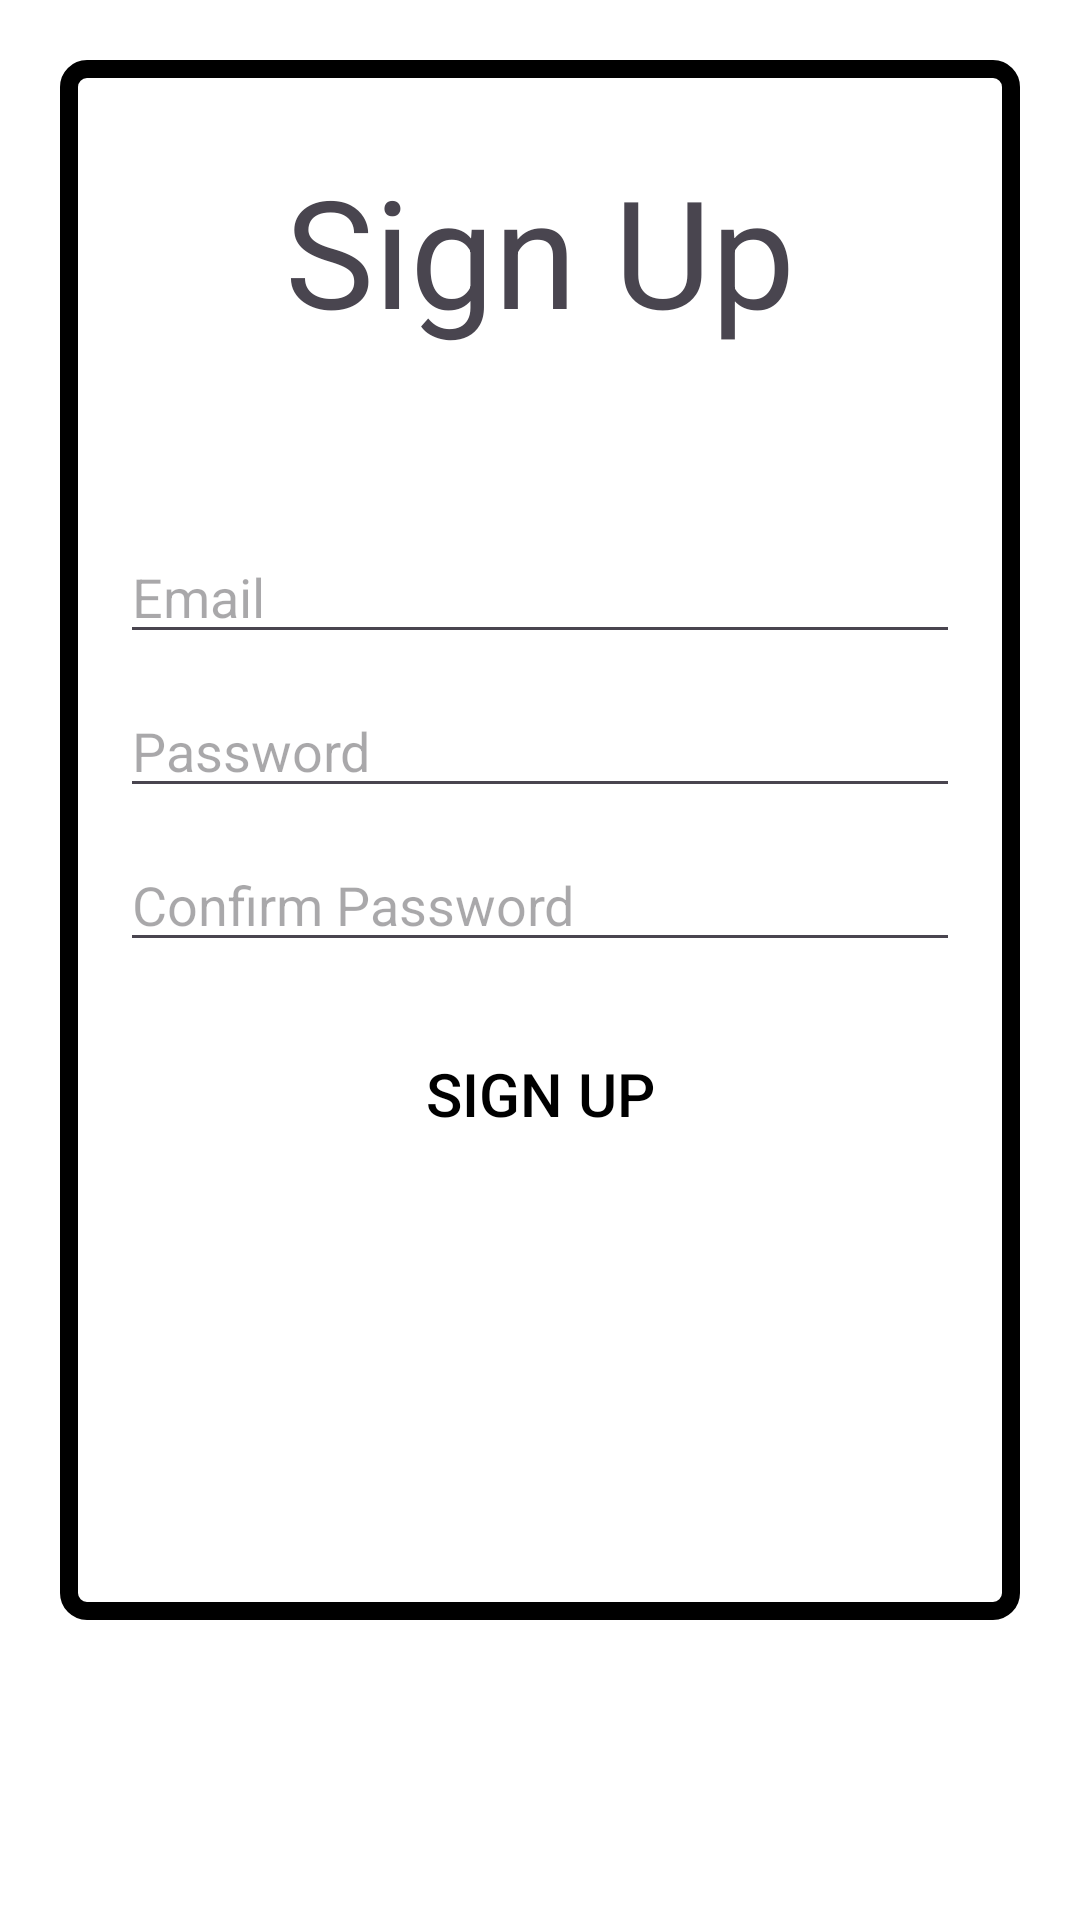

This screen was rendered from an Android layout file. Write that file and the resources it references.
<!-- AndroidManifest.xml: application theme Theme.Mobileappca -->
<!-- res/layout/fragment_signup.xml -->
<?xml version="1.0" encoding="utf-8"?>
<androidx.constraintlayout.widget.ConstraintLayout xmlns:android="http://schemas.android.com/apk/res/android"
    xmlns:app="http://schemas.android.com/apk/res-auto"
    xmlns:tools="http://schemas.android.com/tools"
    android:layout_width="match_parent"
    android:layout_height="match_parent"
    tools:context=".activities.MainActivity">

    <androidx.constraintlayout.widget.ConstraintLayout
        android:id="@+id/borderLeft"
        android:layout_width="0dp"
        android:layout_height="0dp"
        android:layout_marginStart="20dp"
        android:layout_marginTop="20dp"
        android:layout_marginEnd="20dp"
        android:layout_marginBottom="100dp"
        android:background="@drawable/dropdown"
        app:layout_constraintBottom_toBottomOf="parent"
        app:layout_constraintEnd_toEndOf="parent"
        app:layout_constraintStart_toStartOf="parent"
        app:layout_constraintTop_toTopOf="parent">

        <TextView
            android:id="@+id/title"
            android:layout_width="wrap_content"
            android:layout_height="wrap_content"
            android:layout_marginTop="30dp"
            android:text="@string/button_signup"
            app:layout_constraintEnd_toEndOf="parent"
            app:layout_constraintStart_toStartOf="parent"
            app:layout_constraintTop_toTopOf="parent"
            android:textSize="50sp" />

        <EditText
            android:id="@+id/username"
            android:layout_width="match_parent"
            android:layout_height="wrap_content"
            android:layout_marginStart="20dp"
            android:layout_marginTop="60dp"
            android:layout_marginEnd="20dp"
            android:autofillHints="hint"
            android:hint="@string/email"
            app:layout_constraintEnd_toEndOf="parent"
            app:layout_constraintStart_toStartOf="parent"
            app:layout_constraintTop_toBottomOf="@id/title" />

        <EditText
            android:id="@+id/password"
            android:layout_width="match_parent"
            android:layout_height="wrap_content"
            android:layout_marginStart="20dp"
            android:layout_marginTop="10dp"
            android:layout_marginEnd="20dp"
            android:autofillHints="hint"
            android:hint="@string/password"
            android:inputType="textPassword"
            app:layout_constraintEnd_toEndOf="parent"
            app:layout_constraintStart_toStartOf="parent"
            app:layout_constraintTop_toBottomOf="@id/username" />


        <EditText
            android:id="@+id/passwordConfirm"
            android:layout_width="match_parent"
            android:layout_height="wrap_content"
            android:layout_marginStart="20dp"
            android:layout_marginTop="10dp"
            android:layout_marginEnd="20dp"
            android:autofillHints="hint"
            android:inputType="textPassword"
            android:hint="@string/confirm_password"
            app:layout_constraintEnd_toEndOf="parent"
            app:layout_constraintStart_toStartOf="parent"
            app:layout_constraintTop_toBottomOf="@id/password"/>

        <Button
            android:id="@+id/btnEdit"
            android:layout_width="match_parent"
            android:layout_height="wrap_content"
            android:layout_marginStart="60dp"
            android:layout_marginTop="20dp"
            android:layout_marginEnd="60dp"
            android:background="@color/white"
            android:padding="8dp"
            android:stateListAnimator="@null"
            android:text="@string/button_signup"
            android:textSize="20sp"
            app:layout_constraintEnd_toEndOf="parent"
            app:layout_constraintStart_toStartOf="parent"
            app:layout_constraintTop_toBottomOf="@+id/passwordConfirm" />

    </androidx.constraintlayout.widget.ConstraintLayout>

</androidx.constraintlayout.widget.ConstraintLayout>
<!-- resources referenced by this layout -->
<resources>
  <color name="white">#FFFFFFFF</color>
  <!-- drawable dropdown (drawable) -->
  <?xml version="1.0" encoding="utf-8"?>
  <shape xmlns:android="http://schemas.android.com/apk/res/android"
      android:shape="rectangle">
      <solid android:color="@color/white" />
      <corners android:radius="6dip" />
      <stroke
          android:color="@color/black"
          android:width="6dip" />
  
  </shape>
  <string name="button_signup"> Sign Up </string>
  <string name="confirm_password"> Confirm Password </string>
  <string name="email"> Email </string>
  <string name="password"> Password </string>
  <style name="Theme.Mobileappca" parent="Base.Theme.Mobileappca" />
  <color name="black">#FF000000</color>
  <style name="Base.Theme.Mobileappca" parent="Theme.Material3.DayNight.NoActionBar">
          
  
  
          <item name="windowNoTitle">true</item>
  
          <item name="colorPrimary">@color/lightBlue</item>
          <item name="colorOnPrimary">@color/black</item>
          <item name="colorOnPrimaryContainer">@color/grey</item>
  
          <item name="colorSecondary">@color/grey</item>
          <item name="colorOnSecondary">@color/black</item>
          <item name="colorOnSecondaryContainer">@color/black</item>
  
          <item name="android:colorBackground">@color/white</item>
          <item name="colorOnBackground">@color/grey</item>
  
          <item name="colorOnSurface">#000000</item>
          <item name="colorOnSurfaceVariant">#000000</item>
  
          <item name="android:textColorPrimary">#000000</item>
          <item name="android:colorForeground">@color/black</item>
          <item name="titleTextColor">#000000</item>
  
      </style>
  <color name="lightBlue">#FFAAAAFF</color>
  <color name="grey">#FF888888</color>
</resources>
